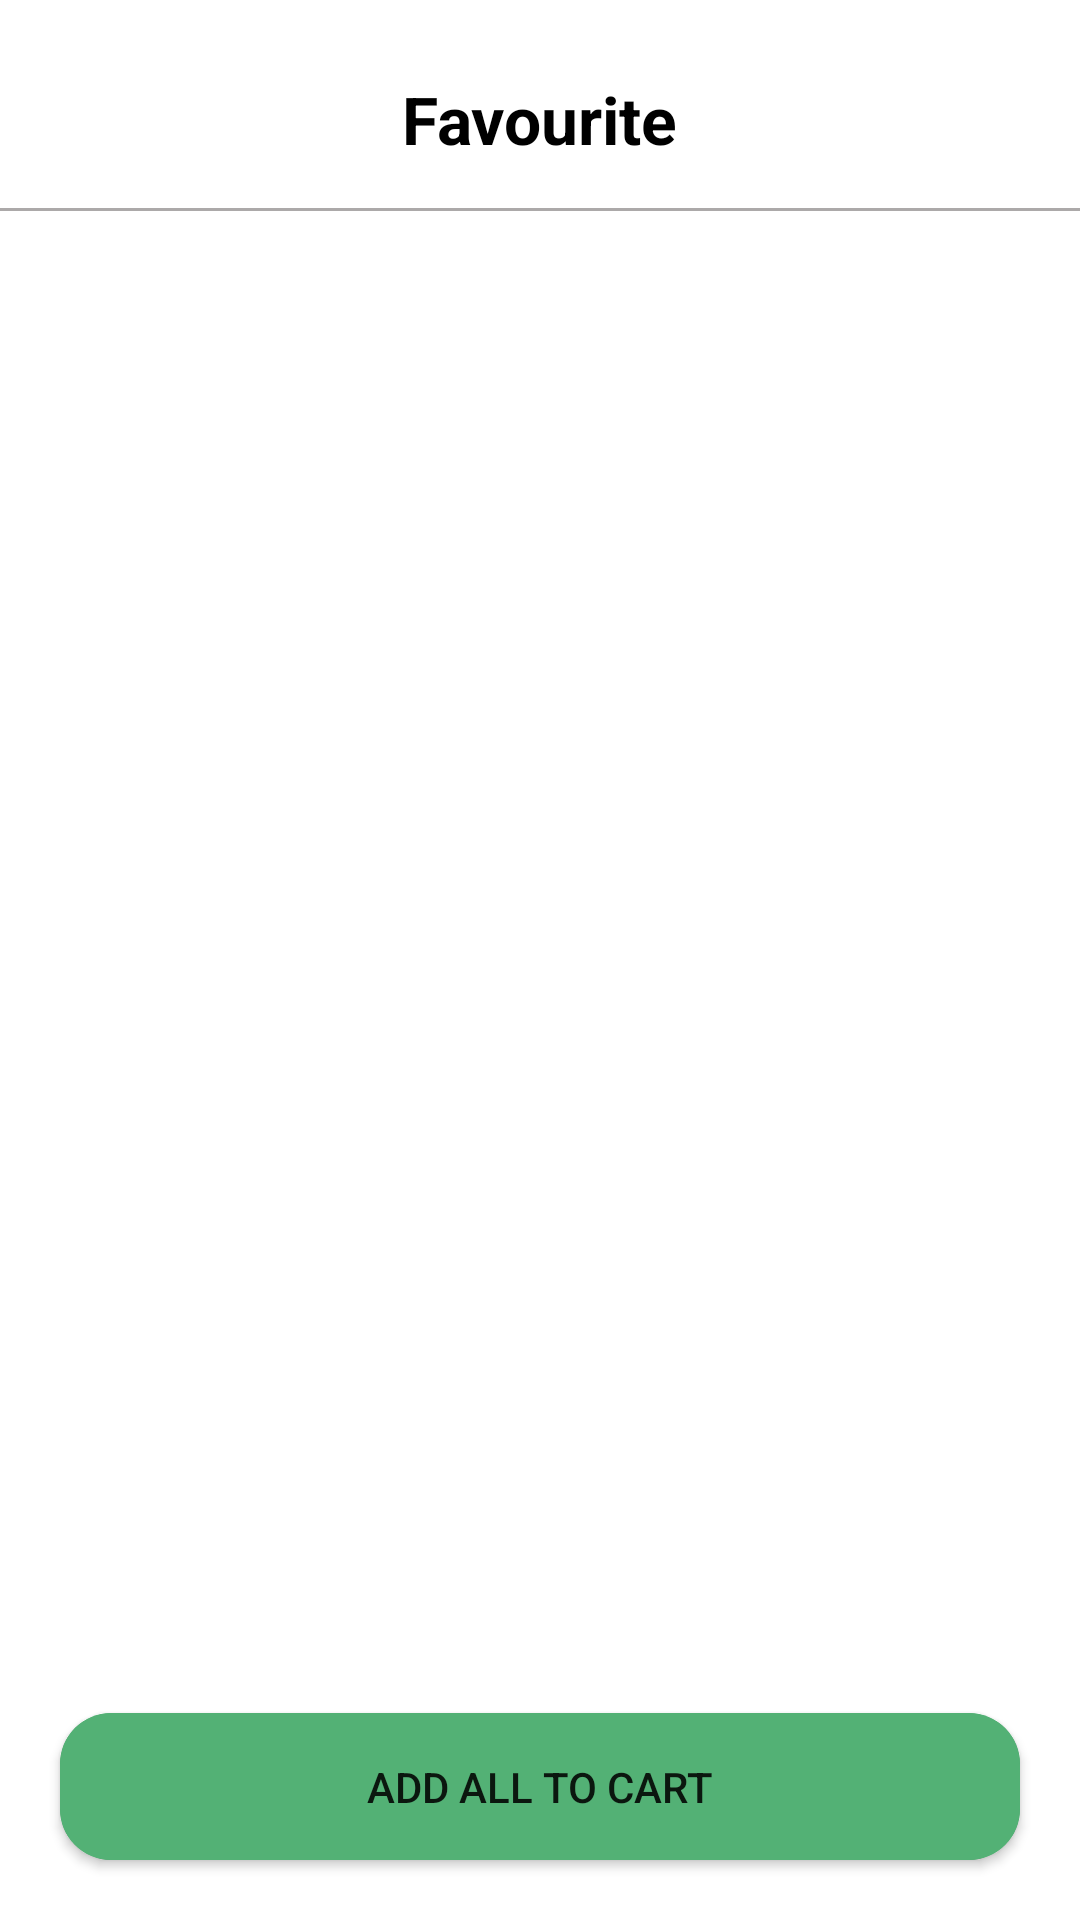

Write the Android layout XML for this screen, with the resource values it uses.
<!-- AndroidManifest.xml: application theme Theme.Online_Store -->
<!-- res/layout/fragment_favourite.xml -->
<?xml version="1.0" encoding="utf-8"?>
<FrameLayout xmlns:android="http://schemas.android.com/apk/res/android"
    xmlns:tools="http://schemas.android.com/tools"
    xmlns:app="http://schemas.android.com/apk/res-auto"
    android:layout_width="match_parent"
    android:layout_height="match_parent"
    tools:context=".fragment.CartFragment">

    <androidx.constraintlayout.widget.ConstraintLayout
        android:layout_width="match_parent"
        android:layout_height="match_parent">

        <LinearLayout
            android:id="@+id/linearLayout4"
            android:layout_width="match_parent"
            android:layout_height="match_parent"
            android:orientation="vertical"
            app:layout_constraintBottom_toBottomOf="parent"
            app:layout_constraintEnd_toEndOf="parent"
            app:layout_constraintStart_toStartOf="parent"
            app:layout_constraintTop_toTopOf="parent"
            app:layout_constraintVertical_bias="1.0">

            <TextView
                android:id="@+id/textView28"
                android:layout_width="wrap_content"
                android:layout_height="wrap_content"
                android:layout_gravity="center"
                android:layout_marginTop="20dp"
                android:padding="5dp"
                android:text="Favourite"
                android:textColor="@color/black"
                android:textSize="22sp"
                android:textStyle="bold" />

            <View
                android:id="@+id/view2"
                android:layout_width="match_parent"
                android:layout_height="1dp"
                android:layout_marginTop="10dp"
                android:background="#ACA9A9"
                android:padding="2dp" />

            <androidx.recyclerview.widget.RecyclerView
                android:id="@+id/FavoriteRecy"
                android:layout_width="match_parent"
                android:layout_height="703dp"
                app:layout_constraintBottom_toBottomOf="parent"
                app:layout_constraintEnd_toEndOf="parent"
                app:layout_constraintStart_toStartOf="parent"
                app:layout_constraintTop_toTopOf="parent" />

        </LinearLayout>

        <androidx.cardview.widget.CardView
            android:id="@+id/cardView2"
            android:layout_width="match_parent"
            android:layout_height="wrap_content"
            android:backgroundTint="#53B175"
            app:cardCornerRadius="17dp"
            android:layout_marginLeft="20dp"
            android:layout_marginRight="20dp"
            android:layout_marginBottom="20dp"
            app:layout_constraintBottom_toBottomOf="parent"
            app:layout_constraintEnd_toEndOf="parent"
            app:layout_constraintStart_toStartOf="parent">

            <Button
                android:id="@+id/btcart1"
                android:layout_width="match_parent"
                android:layout_height="wrap_content"
                android:layout_gravity="center"
                android:background="#53B175"
                android:padding="15dp"
                android:text="Add all to cart"
                app:backgroundTint="#53B175" />
        </androidx.cardview.widget.CardView>

    </androidx.constraintlayout.widget.ConstraintLayout>

</FrameLayout>
<!-- resources referenced by this layout -->
<resources>
  <style name="Theme.Online_Store" parent="Theme.MaterialComponents.DayNight.DarkActionBar">
          
          <item name="colorPrimary">@color/purple_500</item>
          <item name="colorPrimaryVariant">@color/purple_700</item>
          <item name="colorOnPrimary">@color/white</item>
          
          <item name="colorSecondary">@color/teal_200</item>
          <item name="colorSecondaryVariant">@color/teal_700</item>
          <item name="colorOnSecondary">@color/black</item>
          
          <item name="android:statusBarColor" tools:targetApi="l">?attr/colorPrimaryVariant</item>
          
      </style>
  <!-- not gathered from this repository: default colours our renderer supplied (Android Studio template values) -->
  <color name="purple_500">#FF6200EE</color>
  <color name="purple_700">#FF3700B3</color>
  <color name="teal_200">#FF03DAC5</color>
  <color name="teal_700">#FF018786</color>
  <color name="black">#FF000000</color>
  <color name="white">#FFFFFFFF</color>
</resources>
